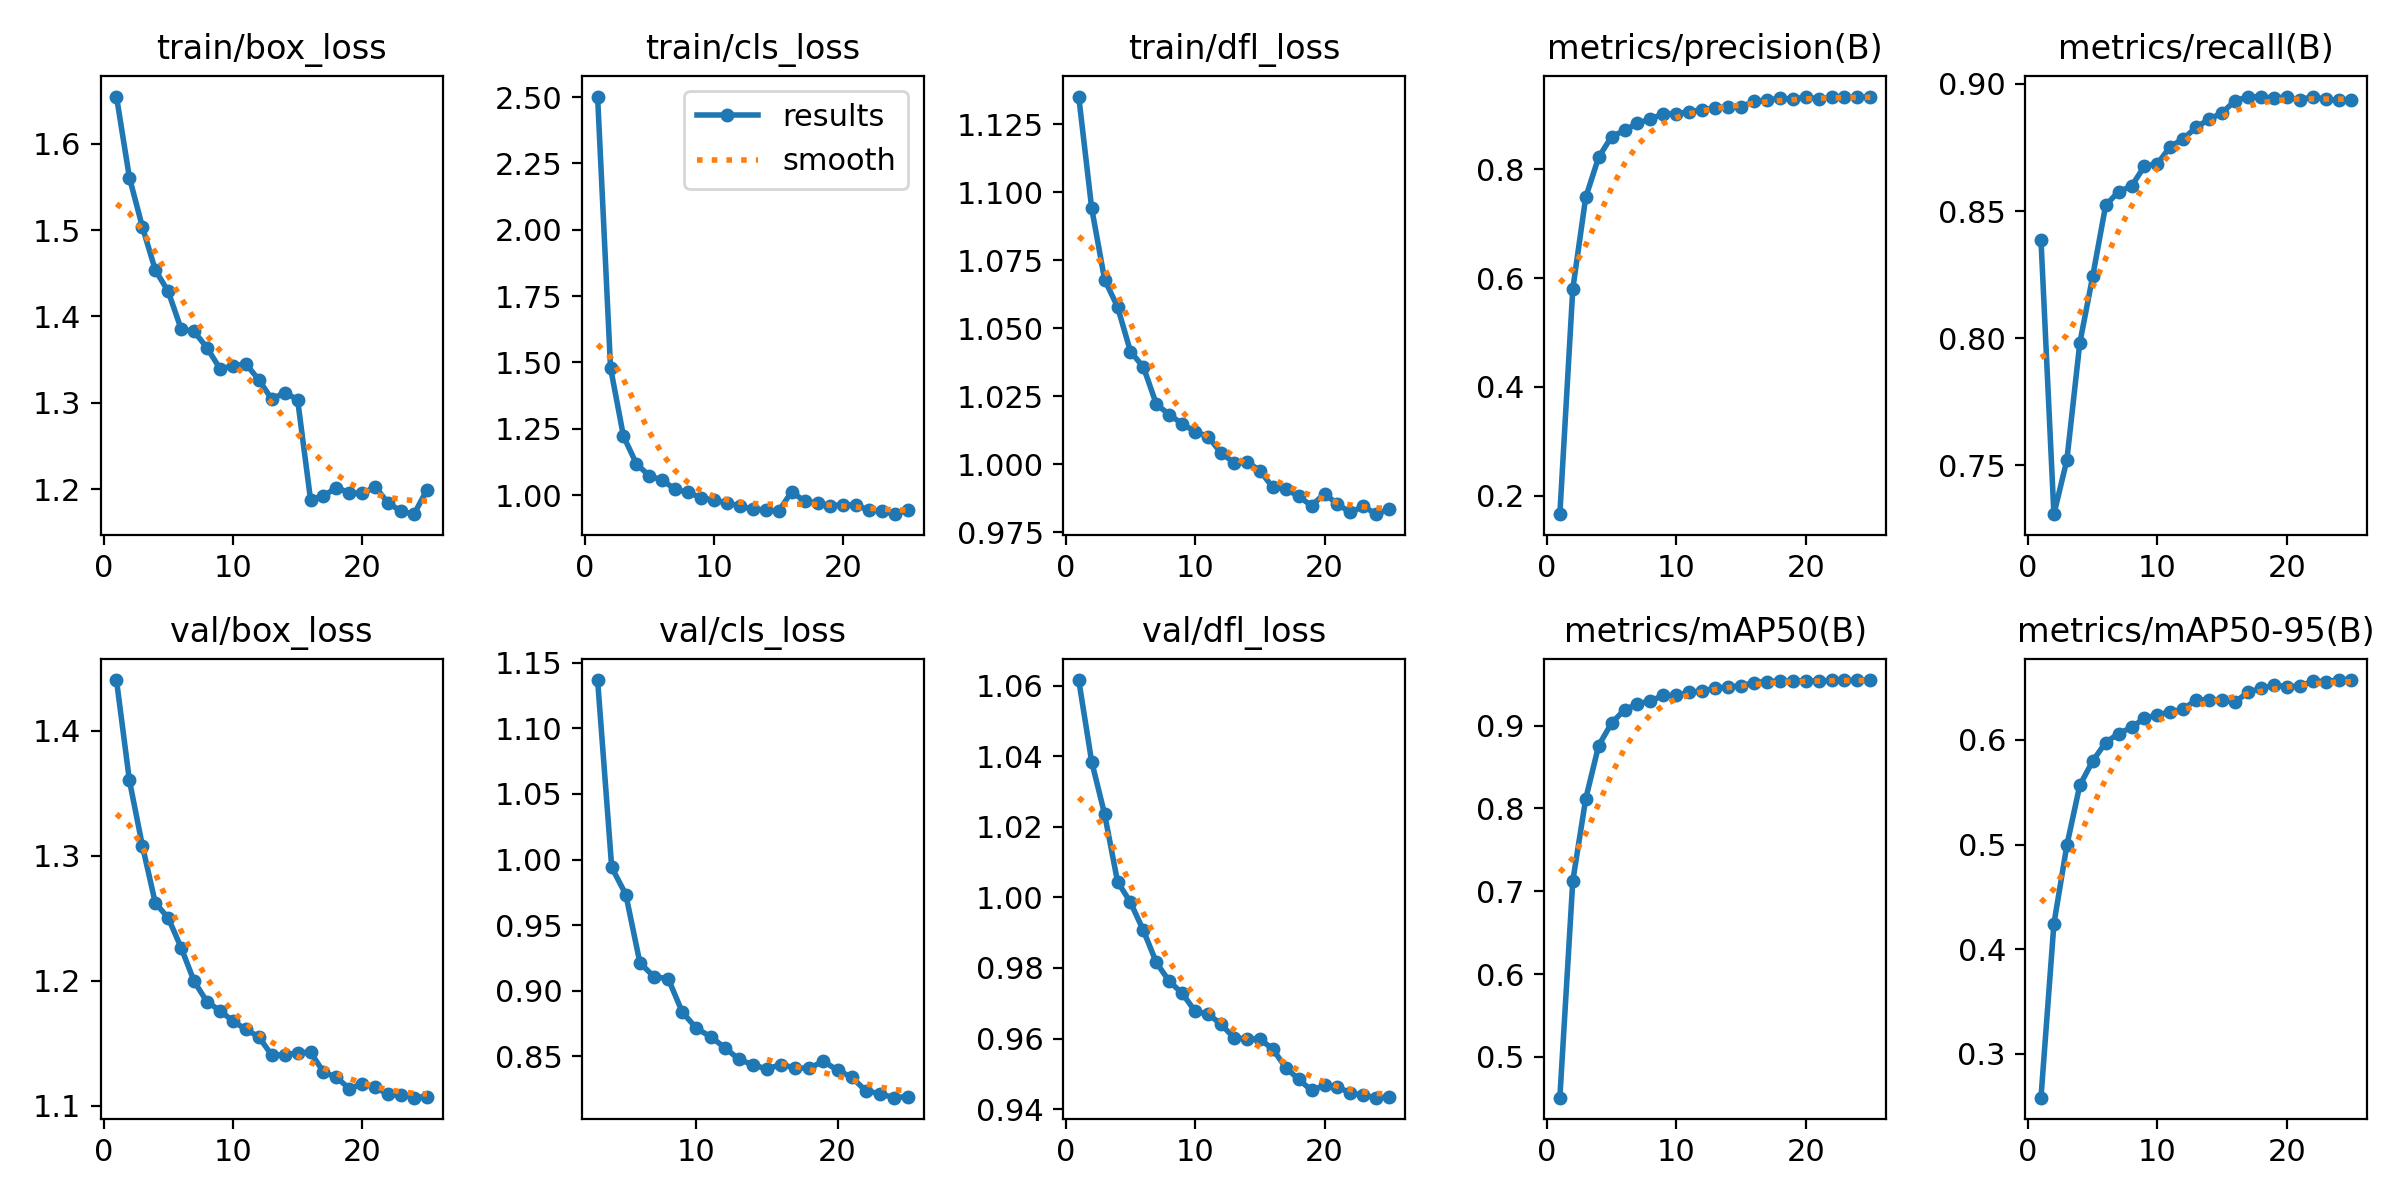

The file beside this chart, header and first rows:
epoch, time, train/box_loss, train/cls_loss, train/dfl_loss, metrics/precision(B), metrics/recall(B), metrics/mAP50(B), metrics/mAP50-95(B), val/box_loss, val/cls_loss, val/dfl_loss, lr/pg0, lr/pg1, lr/pg2
1, 13.24, 1.655, 2.502, 1.135, 0.1664, 0.8388, 0.4507, 0.258, 1.441, inf, 1.062, 0.06903, 3.1e-05, 3.1e-05
2, 22.63, 1.561, 1.48, 1.094, 0.5799, 0.7308, 0.7123, 0.4242, 1.36, inf, 1.039, 0.03706, 6.05052e-05, 6.05052e-05
3, 31.99, 1.504, 1.222, 1.068, 0.7483, 0.7521, 0.8116, 0.4992, 1.308, 1.137, 1.024, 0.005087, 8.7476e-05, 8.7476e-05
4, 41.66, 1.454, 1.118, 1.058, 0.8219, 0.7981, 0.8759, 0.5566, 1.262, 0.994, 1.004, 8.812e-05, 8.812e-05, 8.812e-05
5, 50.67, 1.429, 1.072, 1.042, 0.8598, 0.8244, 0.903, 0.5799, 1.25, 0.9734, 0.9986, 8.416e-05, 8.416e-05, 8.416e-05
6, 59.82, 1.385, 1.056, 1.036, 0.8711, 0.8523, 0.9191, 0.5976, 1.226, 0.9213, 0.9906, 8.02e-05, 8.02e-05, 8.02e-05
7, 68.79, 1.383, 1.021, 1.022, 0.8844, 0.8577, 0.9261, 0.6061, 1.2, 0.9107, 0.9816, 7.624e-05, 7.624e-05, 7.624e-05
8, 77.71, 1.364, 1.01, 1.018, 0.892, 0.8598, 0.9299, 0.612, 1.183, 0.9094, 0.9762, 7.228e-05, 7.228e-05, 7.228e-05
9, 86.93, 1.339, 0.9899, 1.015, 0.9016, 0.8677, 0.9364, 0.6208, 1.176, 0.8838, 0.9728, 6.832e-05, 6.832e-05, 6.832e-05
10, 95.83, 1.342, 0.9804, 1.012, 0.9015, 0.8686, 0.9363, 0.6237, 1.168, 0.8715, 0.9677, 6.436e-05, 6.436e-05, 6.436e-05
11, 105, 1.345, 0.9697, 1.01, 0.9055, 0.8754, 0.9401, 0.6272, 1.161, 0.8651, 0.9669, 6.04e-05, 6.04e-05, 6.04e-05
12, 114.2, 1.327, 0.9593, 1.004, 0.9085, 0.8784, 0.9417, 0.6292, 1.155, 0.8568, 0.9641, 5.644e-05, 5.644e-05, 5.644e-05
13, 123.1, 1.304, 0.946, 1.001, 0.913, 0.883, 0.9451, 0.6387, 1.14, 0.848, 0.9602, 5.248e-05, 5.248e-05, 5.248e-05
14, 132.2, 1.312, 0.944, 1.001, 0.914, 0.8861, 0.9468, 0.6381, 1.141, 0.8436, 0.9599, 4.852e-05, 4.852e-05, 4.852e-05
15, 141.3, 1.304, 0.9391, 0.9978, 0.9147, 0.8886, 0.9479, 0.6383, 1.142, 0.8405, 0.9599, 4.456e-05, 4.456e-05, 4.456e-05
16, 154.5, 1.188, 1.013, 0.9916, 0.9243, 0.8934, 0.9519, 0.6362, 1.143, 0.8439, 0.957, 4.06e-05, 4.06e-05, 4.06e-05
17, 163.1, 1.192, 0.9764, 0.991, 0.9268, 0.8949, 0.9532, 0.6457, 1.127, 0.8412, 0.9518, 3.664e-05, 3.664e-05, 3.664e-05
18, 171.2, 1.202, 0.9708, 0.9882, 0.9301, 0.8949, 0.9536, 0.6493, 1.123, 0.8411, 0.9484, 3.268e-05, 3.268e-05, 3.268e-05
19, 179.8, 1.196, 0.9592, 0.9849, 0.9288, 0.8943, 0.9535, 0.6524, 1.114, 0.8464, 0.9453, 2.872e-05, 2.872e-05, 2.872e-05
20, 187.9, 1.195, 0.9638, 0.9893, 0.9322, 0.8949, 0.9544, 0.6509, 1.117, 0.8395, 0.9467, 2.476e-05, 2.476e-05, 2.476e-05
21, 196.6, 1.203, 0.9608, 0.9854, 0.9292, 0.8937, 0.9537, 0.6514, 1.115, 0.8343, 0.9463, 2.08e-05, 2.08e-05, 2.08e-05
22, 204.6, 1.184, 0.9428, 0.9824, 0.9322, 0.895, 0.9544, 0.6562, 1.109, 0.8239, 0.9446, 1.684e-05, 1.684e-05, 1.684e-05
23, 212.7, 1.174, 0.9388, 0.9846, 0.9321, 0.894, 0.9545, 0.6559, 1.109, 0.8216, 0.9439, 1.288e-05, 1.288e-05, 1.288e-05
24, 220.8, 1.171, 0.9278, 0.9817, 0.9316, 0.8935, 0.9546, 0.6573, 1.106, 0.8186, 0.9432, 8.92e-06, 8.92e-06, 8.92e-06
25, 229.2, 1.199, 0.9448, 0.9836, 0.9333, 0.8937, 0.955, 0.6571, 1.107, 0.8195, 0.9434, 4.96e-06, 4.96e-06, 4.96e-06
